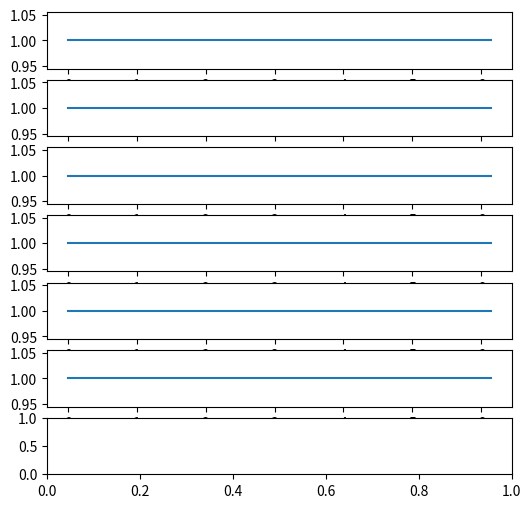

This chart was generated by the following Python code: (Note: this script raises an exception after producing the figure.)
import matplotlib
matplotlib.use('Agg')
import matplotlib.pyplot as plt
from matplotlib.backends.backend_pdf import PdfPages
import numpy as np
import time

X=np.linspace(0,6.14,200)
Y=np.cos(X)
fig = plt.figure(figsize=(6,6))
ax1 = fig.add_subplot(7,1,1)
ax2 = fig.add_subplot(7,1,2)
ax3 = fig.add_subplot(7,1,3)
ax4 = fig.add_subplot(7,1,4)
ax5 = fig.add_subplot(7,1,5)
ax6 = fig.add_subplot(7,1,6)
ax7 = fig.add_subplot(7,1,7)




with PdfPages('deleteme5.pdf') as pdf:
    line1 = ax1.plot(X, Y)[0]
    line2 = ax2.plot(X, Y)[0]
    line3 = ax3.plot(X, Y)[0]
    line4 = ax4.plot(X, Y)[0]
    line5 = ax5.plot(X, Y)[0]
    line6 = ax6.plot(X, Y)[0]
    super_t=time.time()
    for n in range(100):
        
        
        p=10*np.random.rand(10)
        Y1=np.cos(X*n*p[0])
        Y2=np.cos(X*n*p[1])
        Y3=np.cos(X*n*p[2])
        Y4=np.cos(X*n*p[3])
        Y5=np.cos(X*n*p[4])
        Y6=np.cos(X*n*p[5])
        t=time.time()
        # Now instead of plotting, we update the current line:
        line1.set_xdata(X)
        line1.set_ydata(Y1)
        line2.set_xdata(X)
        line2.set_ydata(Y2)
        line3.set_xdata(X)
        line3.set_ydata(Y3)
        line4.set_xdata(X)
        line4.set_ydata(Y4)
        line5.set_xdata(X)
        line5.set_ydata(Y5)
        line6.set_xdata(X)
        line6.set_ydata(Y6)
        # If autoscaling is necessary:
        ax1.relim()
        ax1.autoscale()
        ax2.relim()
        ax2.autoscale()
        ax3.relim()
        ax3.autoscale()
        ax4.relim()
        ax4.autoscale()
        ax5.relim()
        ax5.autoscale()
        ax6.relim()
        ax6.autoscale()
        t2=time.time()-t
        pdf.savefig(fig)
        t=time.time()-t
        #not implementedyet
        for index_sub in range(1,7,1):
            my_fig=fig
            my_fig.get_children()[1].get_children()[0].get_ydata() #this really works!
            my_fig.get_children()[1].get_children()[0].get_ydata()
            my_ax=my_fig.get_children[index_sub]
            my_line=ax.get_children[0]
            my_line=ax.get_children[1]
            
super_t=time.time()-super_t
print('on average, each one takes: '+str(super_t/100))
